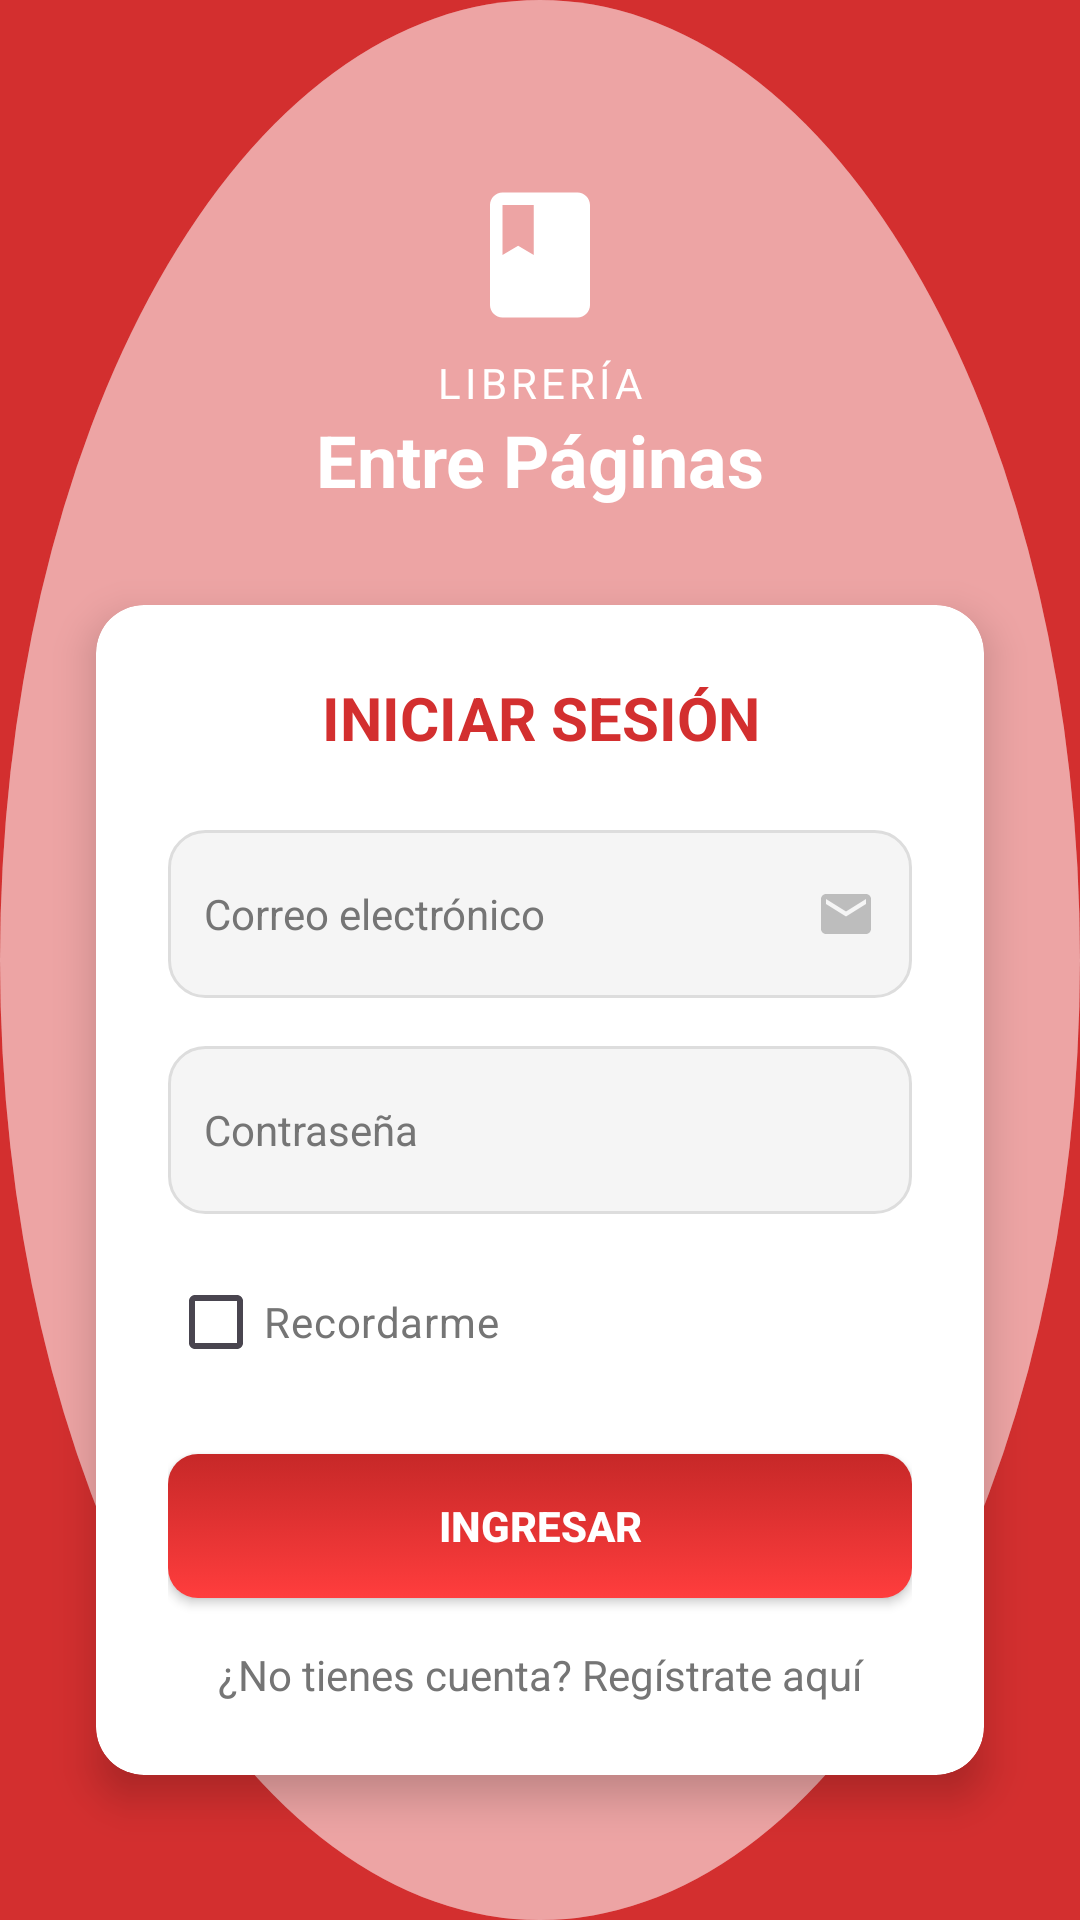

Android layout source for this screen:
<!-- AndroidManifest.xml: application theme Theme.EntrePaginasproject -->
<!-- res/layout/activity_login.xml -->
<?xml version="1.0" encoding="utf-8"?>
<androidx.constraintlayout.widget.ConstraintLayout
    xmlns:android="http://schemas.android.com/apk/res/android"
    xmlns:app="http://schemas.android.com/apk/res-auto"
    xmlns:tools="http://schemas.android.com/tools"
    android:layout_width="match_parent"
    android:layout_height="match_parent"
    android:background="@drawable/bg_login">

    <LinearLayout
        android:id="@+id/headerLayout"
        android:layout_width="wrap_content"
        android:layout_height="wrap_content"
        android:orientation="vertical"
        android:gravity="center"
        android:layout_marginTop="60dp"
        app:layout_constraintTop_toTopOf="parent"
        app:layout_constraintStart_toStartOf="parent"
        app:layout_constraintEnd_toEndOf="parent">

        <ImageView
            android:layout_width="50dp"
            android:layout_height="50dp"
            android:src="@drawable/ic_book"
            app:tint="@color/white"
            android:layout_marginBottom="8dp"/>

        <TextView
            android:layout_width="wrap_content"
            android:layout_height="wrap_content"
            android:text="LIBRERÍA"
            android:textColor="@color/white"
            android:textSize="14sp"
            android:letterSpacing="0.1"/>

        <TextView
            android:layout_width="wrap_content"
            android:layout_height="wrap_content"
            android:text="Entre Páginas"
            android:textStyle="bold"
            android:textColor="@color/white"
            android:textSize="24sp"/>
    </LinearLayout>

    <androidx.cardview.widget.CardView
        android:layout_width="0dp"
        android:layout_height="wrap_content"
        android:layout_marginHorizontal="32dp"
        app:cardCornerRadius="16dp"
        app:cardElevation="8dp"
        app:cardBackgroundColor="@color/white"
        app:layout_constraintTop_toBottomOf="@id/headerLayout"
        app:layout_constraintBottom_toBottomOf="parent"
        app:layout_constraintStart_toStartOf="parent"
        app:layout_constraintEnd_toEndOf="parent"
        app:layout_constraintVertical_bias="0.4">

        <LinearLayout
            android:layout_width="match_parent"
            android:layout_height="wrap_content"
            android:orientation="vertical"
            android:padding="24dp">

            <TextView
                android:layout_width="match_parent"
                android:layout_height="wrap_content"
                android:text="INICIAR SESIÓN"
                android:textColor="@color/red_primary"
                android:textSize="20sp"
                android:textStyle="bold"
                android:gravity="center"
                android:layout_marginBottom="24dp"/>

            <LinearLayout
                android:layout_width="match_parent"
                android:layout_height="wrap_content"
                android:background="@drawable/edit_text_bg"
                android:orientation="horizontal"
                android:gravity="center_vertical"
                android:paddingHorizontal="12dp"
                android:paddingVertical="4dp"
                android:layout_marginBottom="16dp">

                <EditText
                    android:id="@+id/etEmail"
                    android:layout_width="0dp"
                    android:layout_height="48dp"
                    android:layout_weight="1"
                    android:background="@android:color/transparent"
                    android:hint="Correo electrónico"
                    android:inputType="textEmailAddress"
                    android:textColor="@android:color/black"
                    android:textColorHint="@color/text_gray"
                    android:textSize="14sp"/>

                <ImageView
                    android:layout_width="20dp"
                    android:layout_height="20dp"
                    android:src="@drawable/ic_email"
                    app:tint="@color/gray"/>
            </LinearLayout>

            <LinearLayout
                android:layout_width="match_parent"
                android:layout_height="wrap_content"
                android:background="@drawable/edit_text_bg"
                android:orientation="horizontal"
                android:gravity="center_vertical"
                android:paddingHorizontal="12dp"
                android:paddingVertical="4dp"
                android:layout_marginBottom="12dp">

                <EditText
                    android:id="@+id/etPassword"
                    android:layout_width="0dp"
                    android:layout_height="48dp"
                    android:layout_weight="1"
                    android:background="@android:color/transparent"
                    android:hint="Contraseña"
                    android:inputType="textPassword"
                    android:textColor="@android:color/black"
                    android:textColorHint="@color/text_gray"
                    android:textSize="14sp"/>

                <ImageView
                    android:layout_width="20dp"
                    android:layout_height="20dp"
                    android:src="@drawable/ic_lock"
                    app:tint="@color/gray"/>
            </LinearLayout>

            <CheckBox
                android:id="@+id/cbRecordarme"
                android:layout_width="wrap_content"
                android:layout_height="wrap_content"
                android:text="Recordarme"
                android:textColor="@color/text_gray"
                android:textSize="14sp"
                android:layout_marginBottom="20dp"/>

            <androidx.appcompat.widget.AppCompatButton
                android:id="@+id/btnIngresar"
                android:layout_width="match_parent"
                android:layout_height="48dp"
                android:text="INGRESAR"
                android:textColor="@color/white"
                android:textStyle="bold"
                android:background="@drawable/btn_red"
                android:layout_marginBottom="16dp"/>

            <TextView
                android:id="@+id/tvRegistro"
                android:layout_width="match_parent"
                android:layout_height="wrap_content"
                android:text="¿No tienes cuenta? Regístrate aquí"
                android:textColor="@color/text_gray"
                android:gravity="center"
                android:textSize="14sp"/>

        </LinearLayout>
    </androidx.cardview.widget.CardView>

</androidx.constraintlayout.widget.ConstraintLayout>
<!-- resources referenced by this layout -->
<resources>
  <color name="gray">#BDBDBD</color>
  <color name="red_primary">#D32F2F</color>
  <color name="text_gray">#757575</color>
  <color name="white">#FFFFFF</color>
  <!-- drawable btn_red (drawable) -->
  <?xml version="1.0" encoding="utf-8"?>
  <selector xmlns:android="http://schemas.android.com/apk/res/android">
      
      <item android:state_pressed="true">
          <shape android:shape="rectangle">
              <gradient
                  android:startColor="#C62828"
                  android:endColor="#8E0000"
                  android:angle="90" />
              <corners android:radius="10dp" />
              <padding android:left="16dp" android:right="16dp" android:top="12dp" android:bottom="12dp"/>
          </shape>
      </item>
      
      <item>
          <shape android:shape="rectangle">
              <gradient
                  android:startColor="#FF3D3D"
                  android:endColor="#C62828"
                  android:angle="90" />
              <corners android:radius="10dp" />
              <padding android:left="16dp" android:right="16dp" android:top="12dp" android:bottom="12dp"/>
          </shape>
      </item>
  
  </selector>
  <!-- drawable edit_text_bg (drawable) -->
  <?xml version="1.0" encoding="utf-8"?>
  <shape xmlns:android="http://schemas.android.com/apk/res/android"
      android:shape="rectangle">
      <solid android:color="#F5F5F5"/>
      <corners android:radius="12dp"/>
      <stroke android:width="1dp" android:color="#DDDDDD"/>
      <padding android:left="10dp" android:right="10dp" android:top="12dp" android:bottom="12dp"/>
  </shape>
  <!-- drawable ic_book (drawable) -->
  <vector xmlns:android="http://schemas.android.com/apk/res/android"
      android:height="24dp"
      android:tint="#000000"
      android:viewportHeight="24"
      android:viewportWidth="24"
      android:width="24dp">
        
      <path android:fillColor="@android:color/white"
            android:pathData="M18,2H6c-1.1,0 -2,0.9 -2,2v16c0,1.1 0.9,2 2,2h12c1.1,0 2,-0.9 2,-2V4c0,-1.1 -0.9,-2 -2,-2zM6,4h5v8l-2.5,-1.5L6,12V4z"/>
      
  </vector>
  <!-- drawable ic_email (drawable) -->
  <vector xmlns:android="http://schemas.android.com/apk/res/android"
      android:height="24dp"
      android:viewportHeight="24"
      android:viewportWidth="24"
      android:width="24dp">
      <path
          android:fillColor="#FFFFFF"
          android:pathData="M20,4H4C2.9,4 2,4.9 2,6v12c0,1.1 0.9,2 2,2h16c1.1,0 2,-0.9 2,-2V6C22,4.9 21.1,4 20,4zM20,8l-8,5l-8,-5V6l8,5l8,-5V8z" />
      
  </vector>
  <style name="Theme.EntrePaginasproject" parent="Base.Theme.EntrePaginasproject" />
  <style name="Base.Theme.EntrePaginasproject" parent="Theme.Material3.DayNight.NoActionBar">
          <item name="android:statusBarColor">@color/red_primary</item>
          <item name="android:windowLightStatusBar">false</item>
      </style>
</resources>
